Photos from the image-classification dataset "olive_leaves" in the GitHub repository HCDLCombinedCA/olive-leaves-disease-detection. Its 3 classes are: healthy, aculus olearius, olive peacock spot.

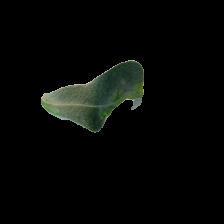
Label: aculus olearius

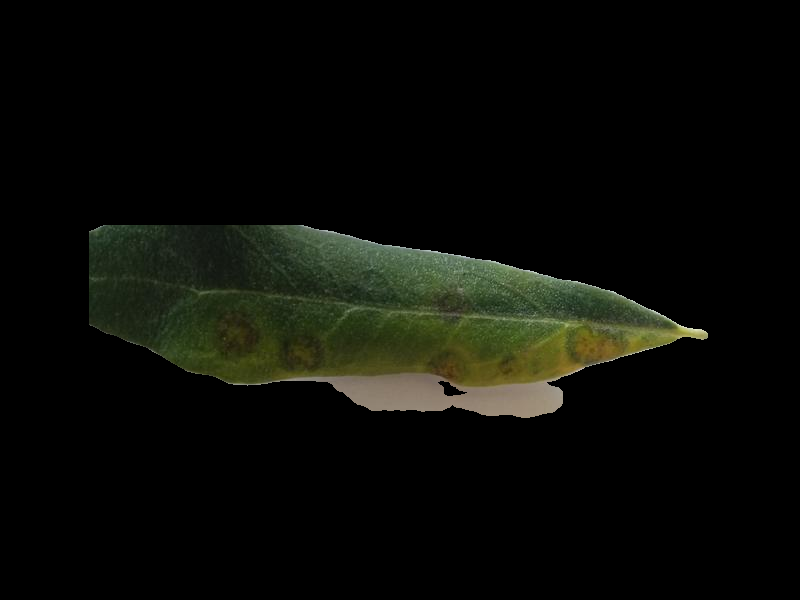
Label: olive peacock spot

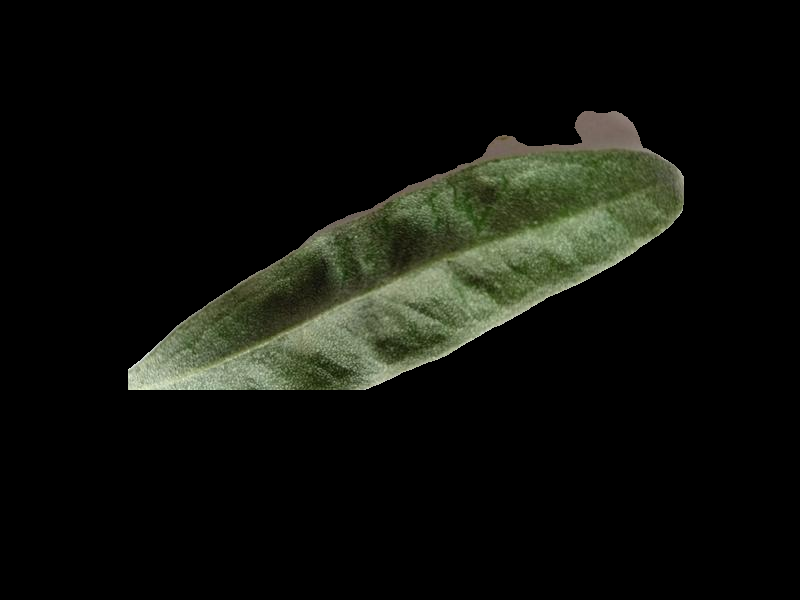
Label: aculus olearius

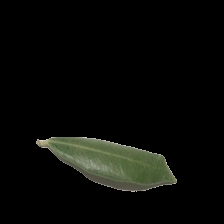
Label: healthy

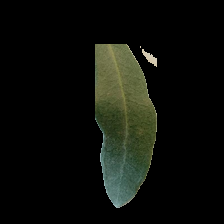
Label: healthy

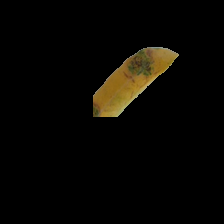
Label: olive peacock spot
